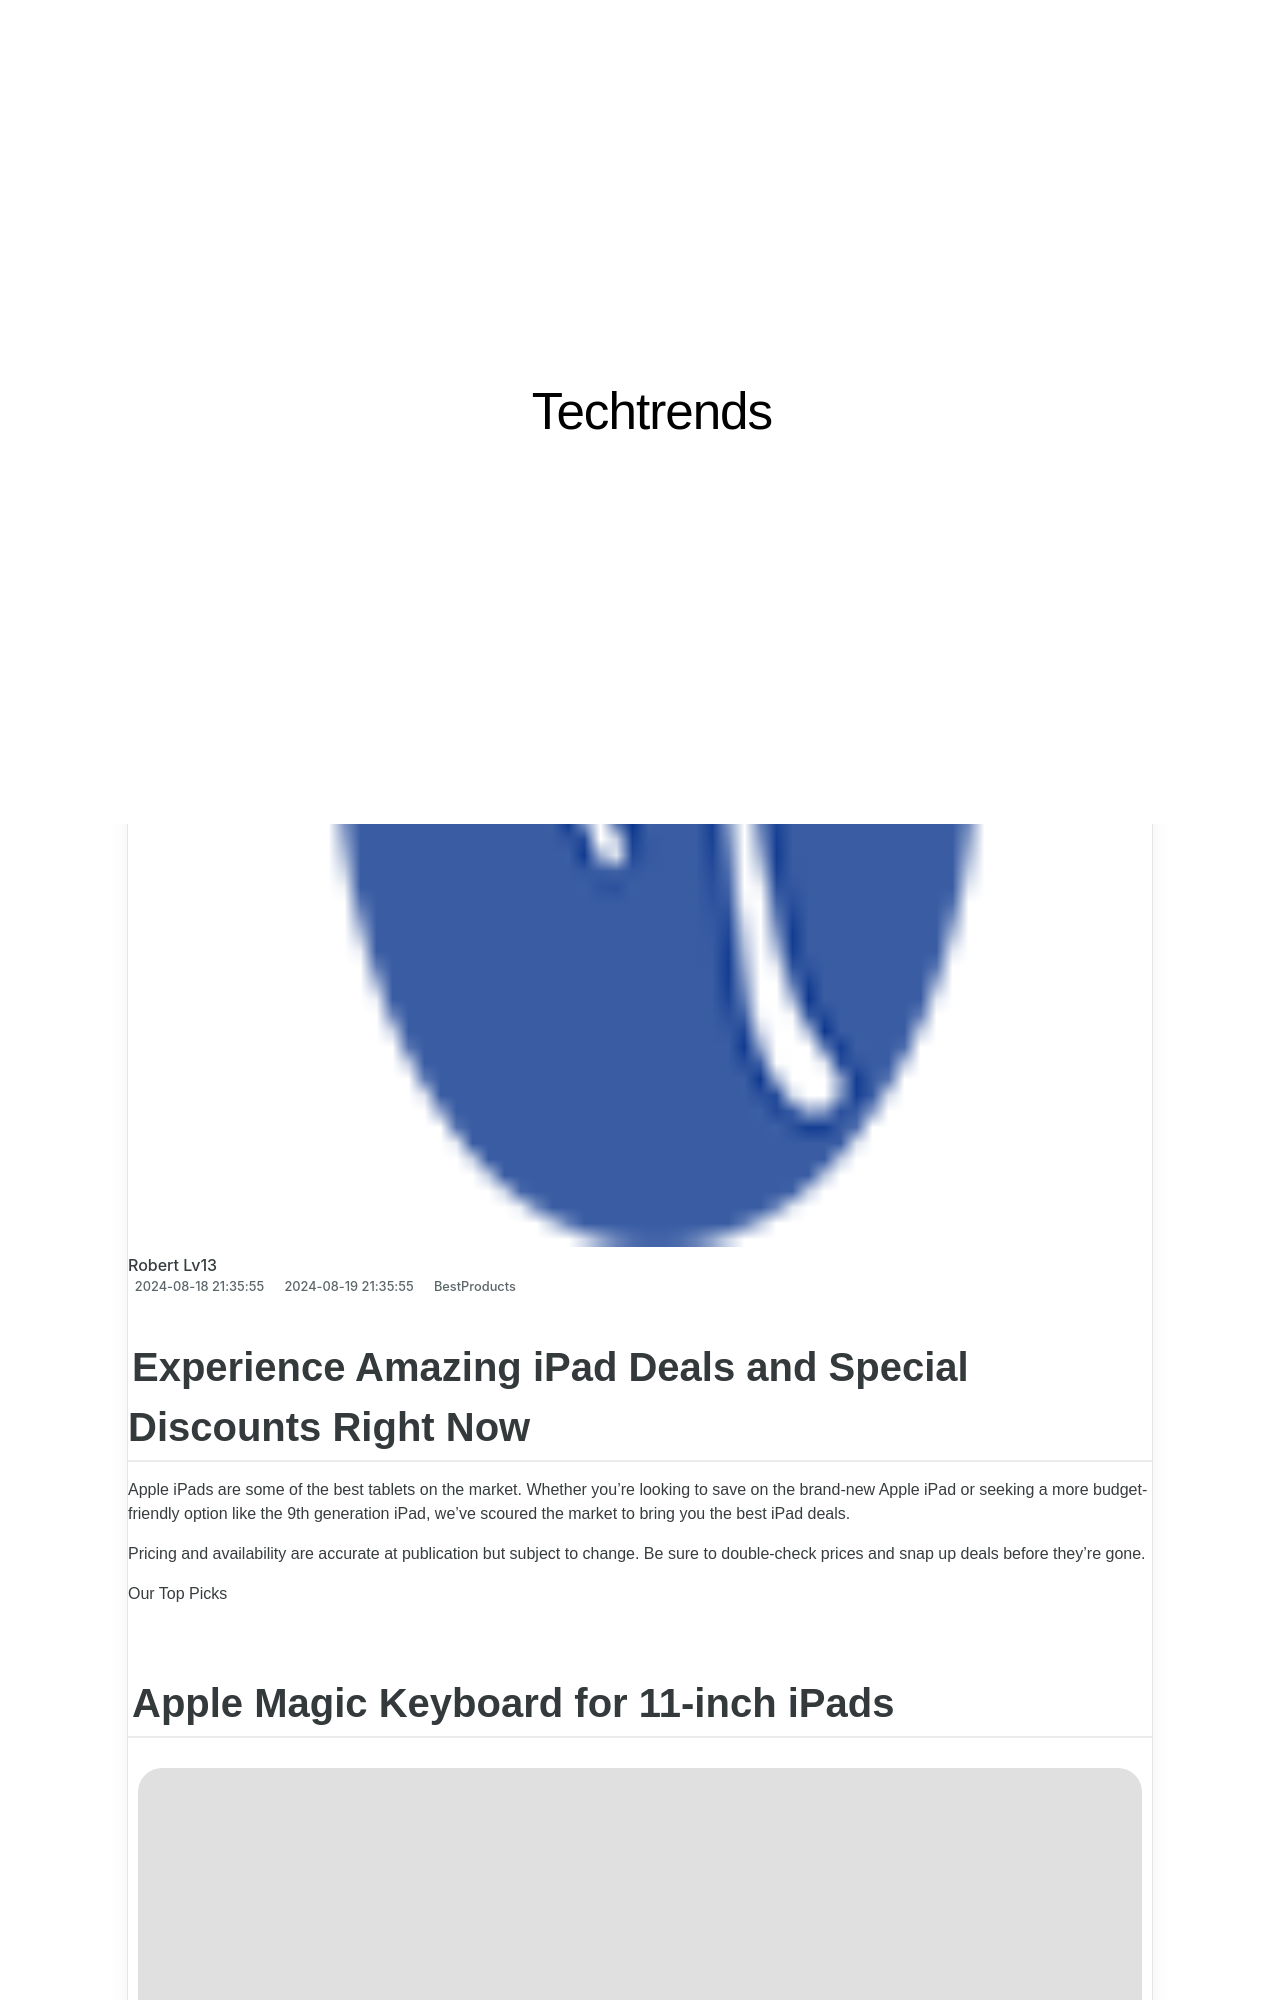

repository: techidaily/site-techtrends · page: 1722884423420-experience-amazing-ipad-deals-and-special-discounts-right-now/index.html · generator: jekyll

---
title: Experience Amazing iPad Deals and Special Discounts Right Now
date: 2024-08-18T21:35:55.583Z
updated: 2024-08-19T21:35:55.583Z
categories:
  - BestProducts
description: This Article Describes Experience Amazing iPad Deals and Special Discounts Right Now
excerpt: This Article Describes Experience Amazing iPad Deals and Special Discounts Right Now
thumbnail: https://thmb.techidaily.com/be822f3b46b270ef9926d48a1de9e3c012d7d2f35db231a8565a98612ff678d9.jpg
---

## Experience Amazing iPad Deals and Special Discounts Right Now

 Apple iPads are some of the best tablets on the market. Whether you’re looking to save on the brand-new Apple iPad or seeking a more budget-friendly option like the 9th generation iPad, we've scoured the market to bring you the best iPad deals.

 Pricing and availability are accurate at publication but subject to change. Be sure to double-check prices and snap up deals before they're gone.

 Our Top Picks
